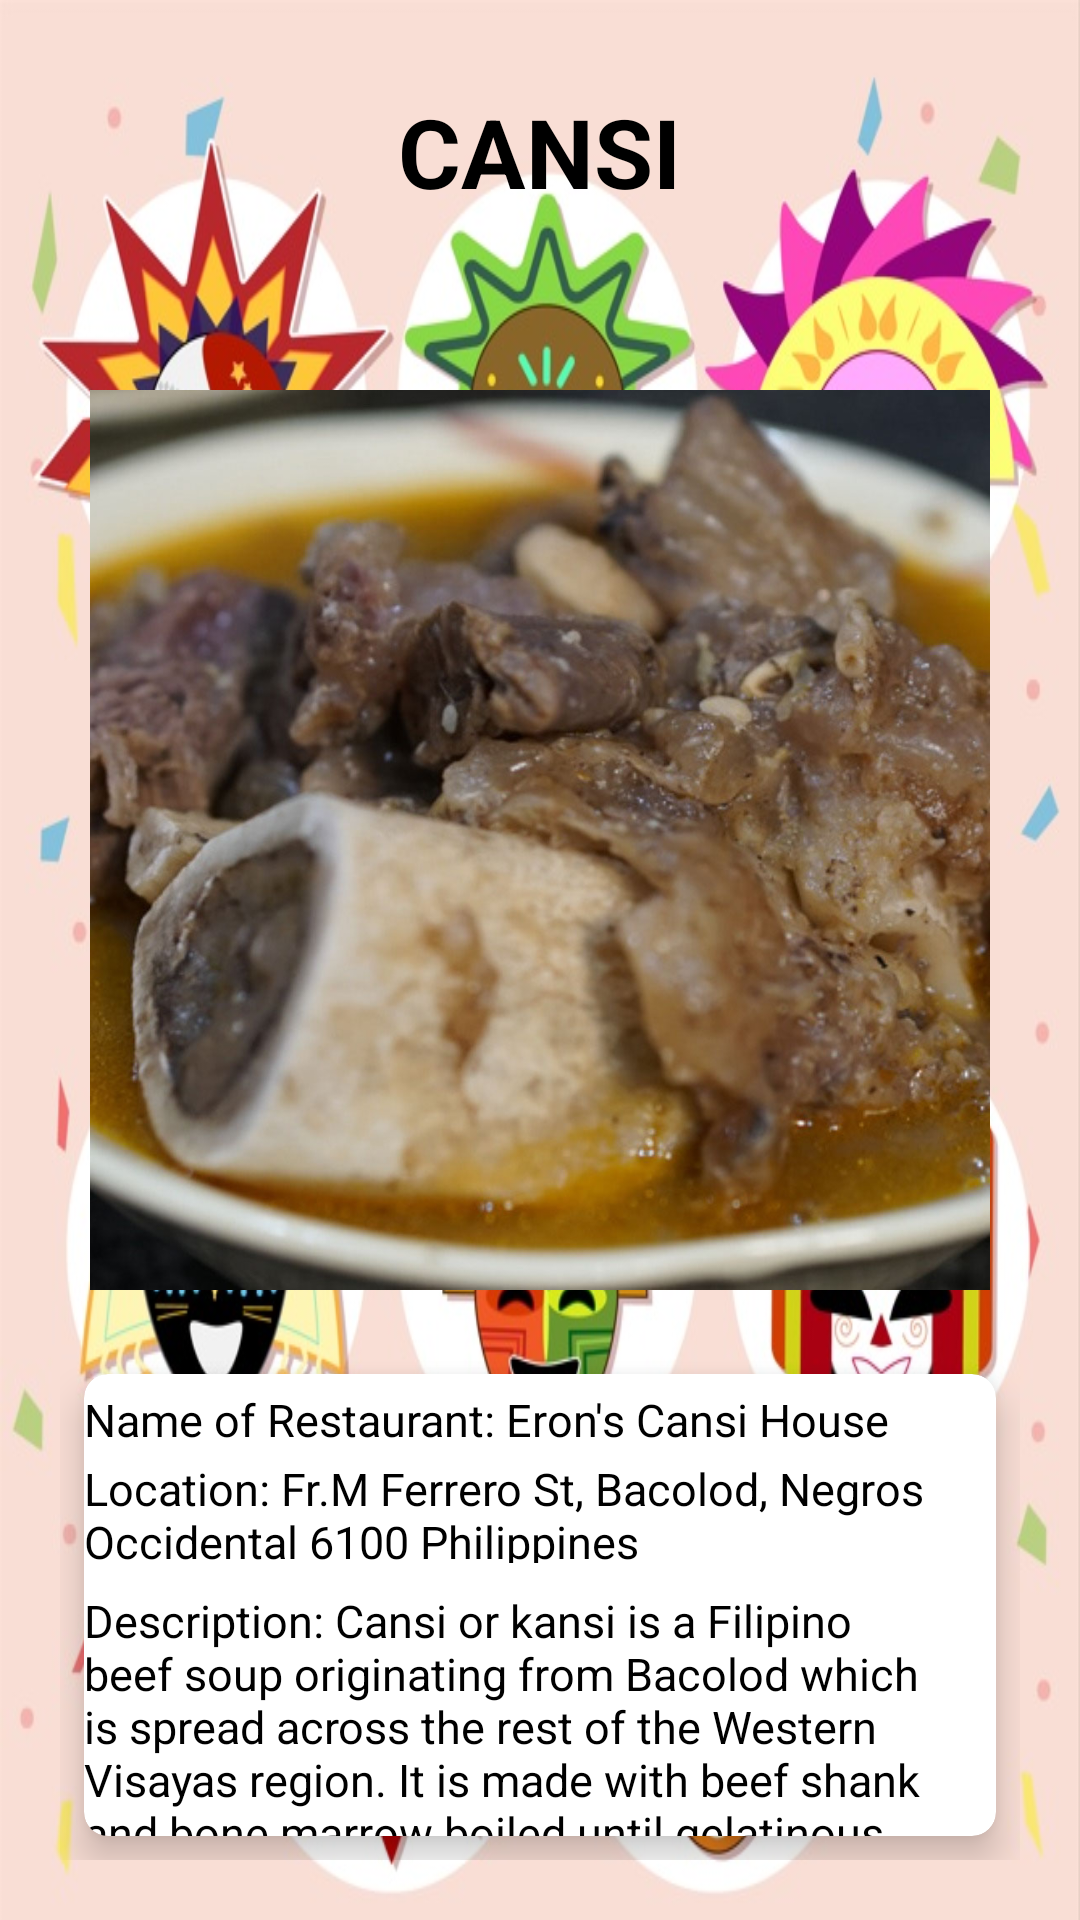

Here is an Android app screen rendered from its layout file. Give the layout XML and the strings, colors and styles it references.
<!-- AndroidManifest.xml: application theme Theme.Examlayout -->
<!-- res/layout/cansi_layout.xml -->
<?xml version="1.0" encoding="utf-8"?>
<RelativeLayout xmlns:android="http://schemas.android.com/apk/res/android"
    android:layout_width="match_parent"
    android:layout_height="match_parent"
    xmlns:tools="http://schemas.android.com/tools"
    xmlns:app="http://schemas.android.com/apk/res-auto"
    android:background="@drawable/masskara"
    tools:context=".Cansi">
    <TextView

        android:layout_width="wrap_content"
        android:layout_height="wrap_content"
        android:layout_alignParentTop="true"
        android:layout_centerHorizontal="true"
        android:layout_marginTop="29dp"
        android:text="@string/food2"
        android:textColor="#000"
        android:textSize="32sp"
        android:textStyle="bold">


    </TextView>
    <ImageView
        android:id="@+id/imageView2"
        android:layout_width="match_parent"
        android:layout_height="300dp"
        android:layout_alignParentStart="true"
        android:layout_alignParentTop="true"
        android:layout_alignParentEnd="true"
        android:layout_marginStart="0dp"
        android:layout_marginTop="130dp"
        android:layout_marginEnd="0dp"
        android:src="@drawable/cansi"
        android:contentDescription="@string/food1" />
    <GridLayout
        android:layout_width="match_parent"
        android:layout_height="match_parent"
        android:layout_below="@id/imageView2"
        android:rowCount="2"
        android:columnCount="2"
        android:layout_margin="20dp">

        <androidx.cardview.widget.CardView
            android:layout_width="wrap_content"
            android:layout_height="wrap_content"
            android:layout_row="0"
            android:layout_column="0"
            android:layout_gravity="fill"
            android:layout_rowWeight="1"
            android:layout_columnWeight="1"
            android:layout_margin="8dp"
            app:cardCornerRadius="8dp"
            app:cardElevation="8dp">

            <TextView
                android:id="@+id/textView1"
                android:layout_width="wrap_content"
                android:layout_height="17dp"
                android:layout_alignParentStart="true"
                android:layout_alignParentBottom="true"
                android:textColor="#000"
                android:layout_marginTop="5dp"
                android:layout_marginBottom="274dp"
                android:textSize="15sp"
                android:text="@string/cansidesc1" />

            <TextView
                android:id="@+id/textView2"
                android:layout_width="wrap_content"
                android:layout_height="35dp"
                android:layout_alignParentStart="true"
                android:layout_alignParentBottom="true"
                android:textColor="#000"
                android:layout_marginTop="28dp"
                android:layout_marginBottom="275dp"
                android:textSize="15sp"
                android:text="@string/cansidesc2" />

            <TextView
                android:id="@+id/textView3"
                android:layout_width="wrap_content"
                android:layout_height="200dp"
                android:layout_alignParentStart="true"
                android:layout_alignParentBottom="true"
                android:textColor="#000"
                android:layout_marginTop="72dp"
                android:layout_marginBottom="275dp"
                android:textSize="15sp"
                android:text="@string/cansidesc3" />





        </androidx.cardview.widget.CardView>
    </GridLayout>




</RelativeLayout>
<!-- resources referenced by this layout -->
<resources>
  <!-- drawable cansi: jpg bitmap (drawable, 393902 bytes) -->
  <!-- drawable masskara: jpg bitmap (drawable, 152661 bytes) -->
  <string name="cansidesc1">Name of Restaurant: Eron\'s Cansi House</string>
  <string name="cansidesc2">Location: Fr.M Ferrero St, Bacolod, Negros Occidental 6100 Philippines</string>
  <string name="cansidesc3">Description: Cansi or kansi is a Filipino beef soup originating from Bacolod which is spread across the rest of the Western Visayas region. It is made with beef shank and bone marrow boiled until gelatinous. It is uniquely slightly soured with fruits like batuan. Cansi is usually cooked with unripe jackfruit, lemongrass, tomatoes, garlic, onions, fish sauce, and labuyo peppers.</string>
  <string name="food1">INASAL</string>
  <string name="food2">CANSI</string>
  <style name="Theme.Examlayout" parent="Theme.MaterialComponents.DayNight.DarkActionBar">
          
          <item name="colorPrimary">@color/purple_500</item>
          <item name="colorPrimaryVariant">@color/purple_700</item>
          <item name="colorOnPrimary">@color/white</item>
          
          <item name="colorSecondary">@color/teal_200</item>
          <item name="colorSecondaryVariant">@color/teal_700</item>
          <item name="colorOnSecondary">@color/black</item>
          
          <item name="android:statusBarColor">?attr/colorPrimaryVariant</item>
          
      </style>
  <!-- not gathered from this repository: default colours our renderer supplied (Android Studio template values) -->
  <color name="purple_500">#FF6200EE</color>
  <color name="purple_700">#FF3700B3</color>
  <color name="teal_200">#FF03DAC5</color>
  <color name="teal_700">#FF018786</color>
  <color name="black">#FF000000</color>
  <color name="white">#FFFFFFFF</color>
</resources>
